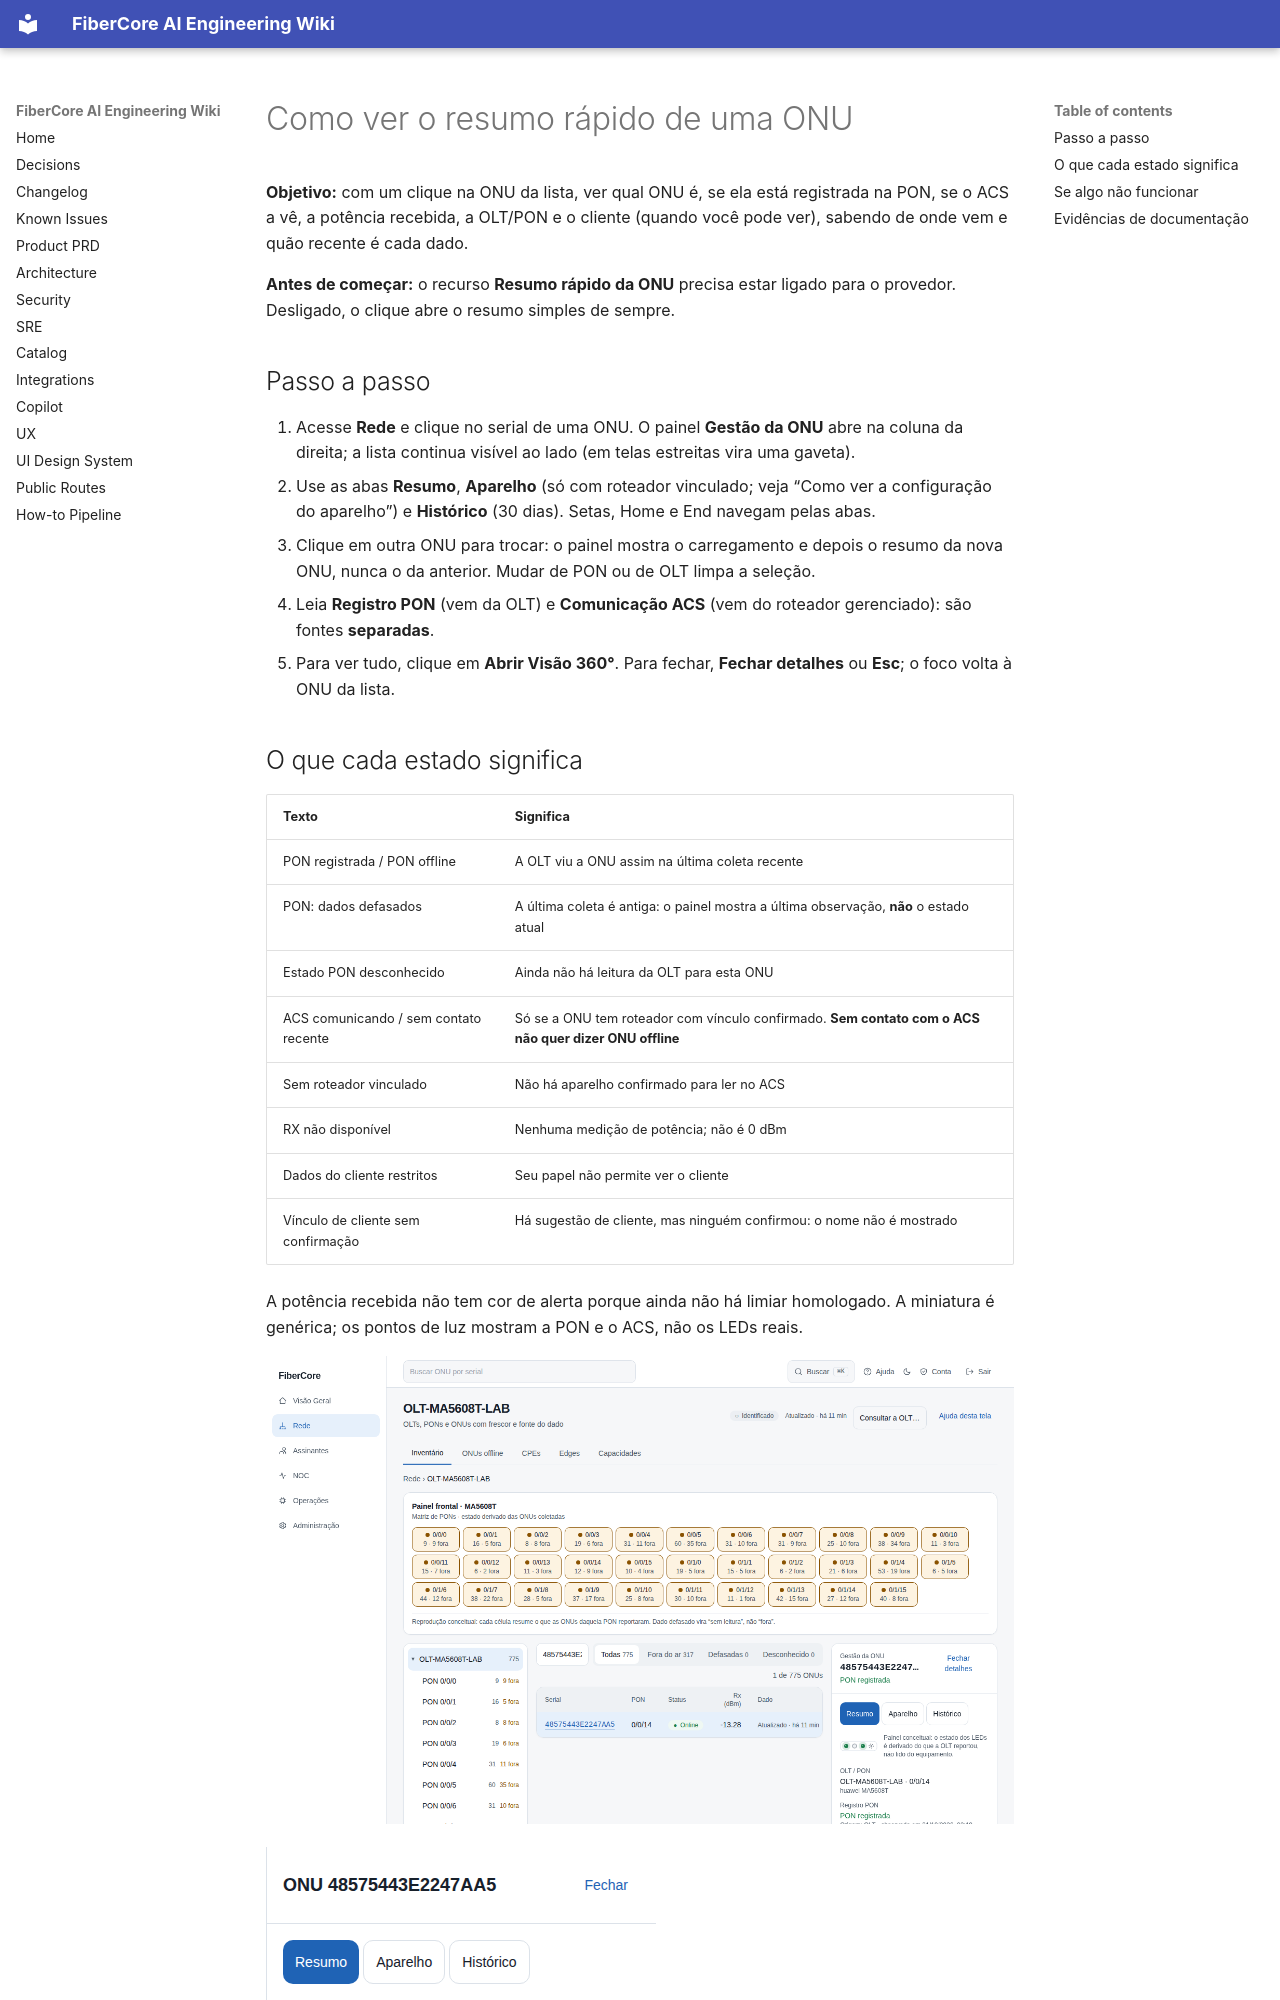

repository: keslleykledston/44-fibercore_ai · page: help/how-to/rede/resumo-da-onu/index.html · generator: mkdocs

---
title: "Como ver o resumo rápido de uma ONU"
slug: "rede/resumo-da-onu"
role: [isp_admin, engineer, noc_n2, noc_n1, support]
status: published
product_version: "0.1.0"
last_verified: "2026-10-31"
help_owner: "Plataforma FiberCore"
ui_route: "/rede"
---

# Como ver o resumo rápido de uma ONU

**Objetivo:** com um clique na ONU da lista, ver qual ONU é, se ela está registrada na PON, se o ACS a vê, a potência recebida, a OLT/PON e o cliente (quando você pode ver), sabendo de onde vem e quão recente é cada dado.

**Antes de começar:** o recurso **Resumo rápido da ONU** precisa estar ligado para o provedor. Desligado, o clique abre o resumo simples de sempre.

## Passo a passo

1. Acesse **Rede** e clique no serial de uma ONU. O painel **Gestão da ONU** abre na coluna da direita; a lista continua visível ao lado (em telas estreitas vira uma gaveta).
2. Use as abas **Resumo**, **Aparelho** (só com roteador vinculado; veja “Como ver a configuração do aparelho”) e **Histórico** (30 dias). Setas, Home e End navegam pelas abas.
3. Clique em outra ONU para trocar: o painel mostra o carregamento e depois o resumo da nova ONU, nunca o da anterior. Mudar de PON ou de OLT limpa a seleção.
4. Leia **Registro PON** (vem da OLT) e **Comunicação ACS** (vem do roteador gerenciado): são fontes **separadas**.
5. Para ver tudo, clique em **Abrir Visão 360°**. Para fechar, **Fechar detalhes** ou **Esc**; o foco volta à ONU da lista.
